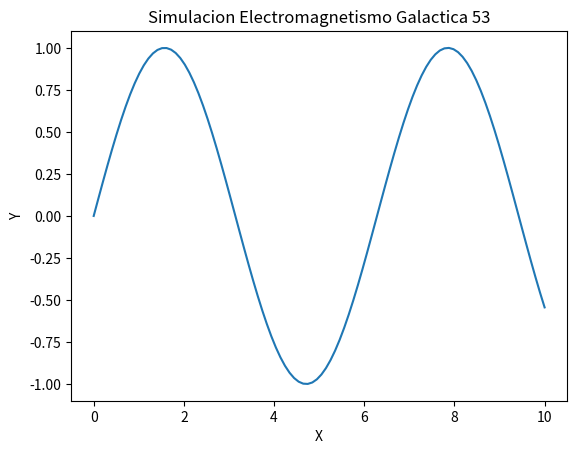

Write the Python code that produced this figure.
import numpy as np
import matplotlib.pyplot as plt

def run_simulation():
    x = np.linspace(0, 10, 100)
    y = np.sin(x)
    plt.plot(x, y)
    plt.title('Simulacion Electromagnetismo Galactica 53')
    plt.xlabel('X')
    plt.ylabel('Y')
    print('Simulation 53 ran.')

if __name__ == '__main__':
    run_simulation()
